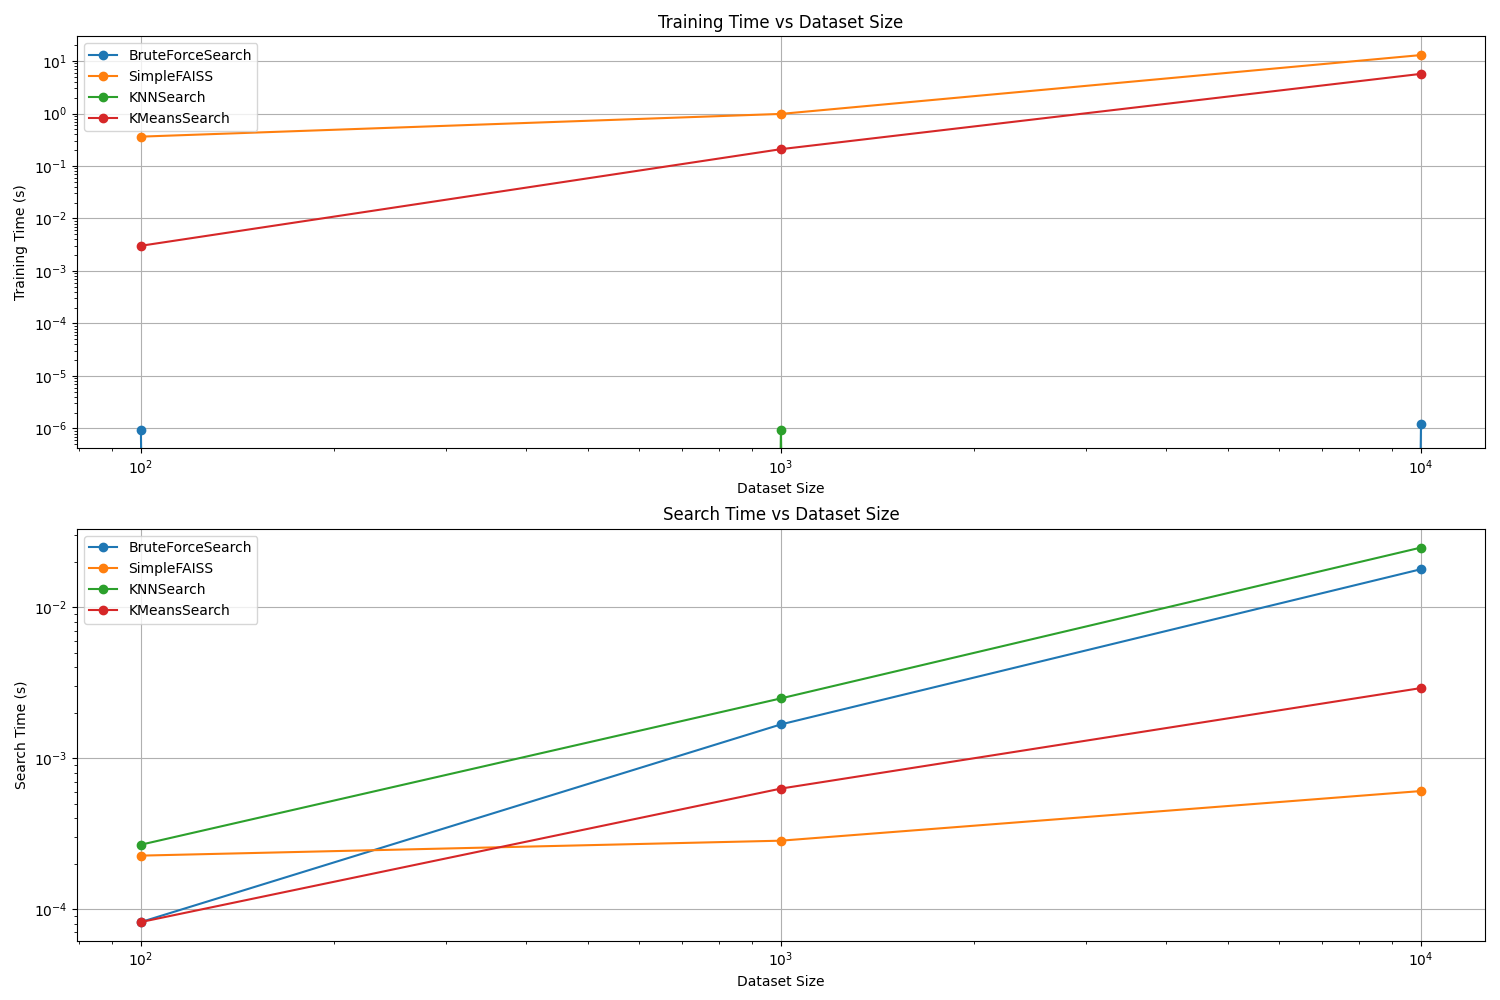

Data behind this chart, as committed beside it:
Size, Algorithm, Train Time, Search Time, Total Time, Accurate
100, BruteForceSearch, 9.5367431640625e-07, 8.20159912109375e-05, 8.296966552734375e-05, True
100, SimpleFAISS, 0.3625, 0.000226, 0.3628, False
100, KNNSearch, 0.0, 0.000267, 0.000267, True
100, KMeansSearch, 0.003021, 8.20159912109375e-05, 0.003103, True
1000, BruteForceSearch, 0.0, 0.001675, 0.001675, True
1000, SimpleFAISS, 0.9824, 0.000284, 0.9827, False
1000, KNNSearch, 9.5367431640625e-07, 0.002492, 0.002493, True
1000, KMeansSearch, 0.2093, 0.0006289, 0.2099, False
10000, BruteForceSearch, 1.1920928955078125e-06, 0.01789, 0.0179, True
10000, SimpleFAISS, 12.99, 0.0006058, 12.99, False
10000, KNNSearch, 0.0, 0.0249, 0.0249, True
10000, KMeansSearch, 5.694, 0.002917, 5.696, False
